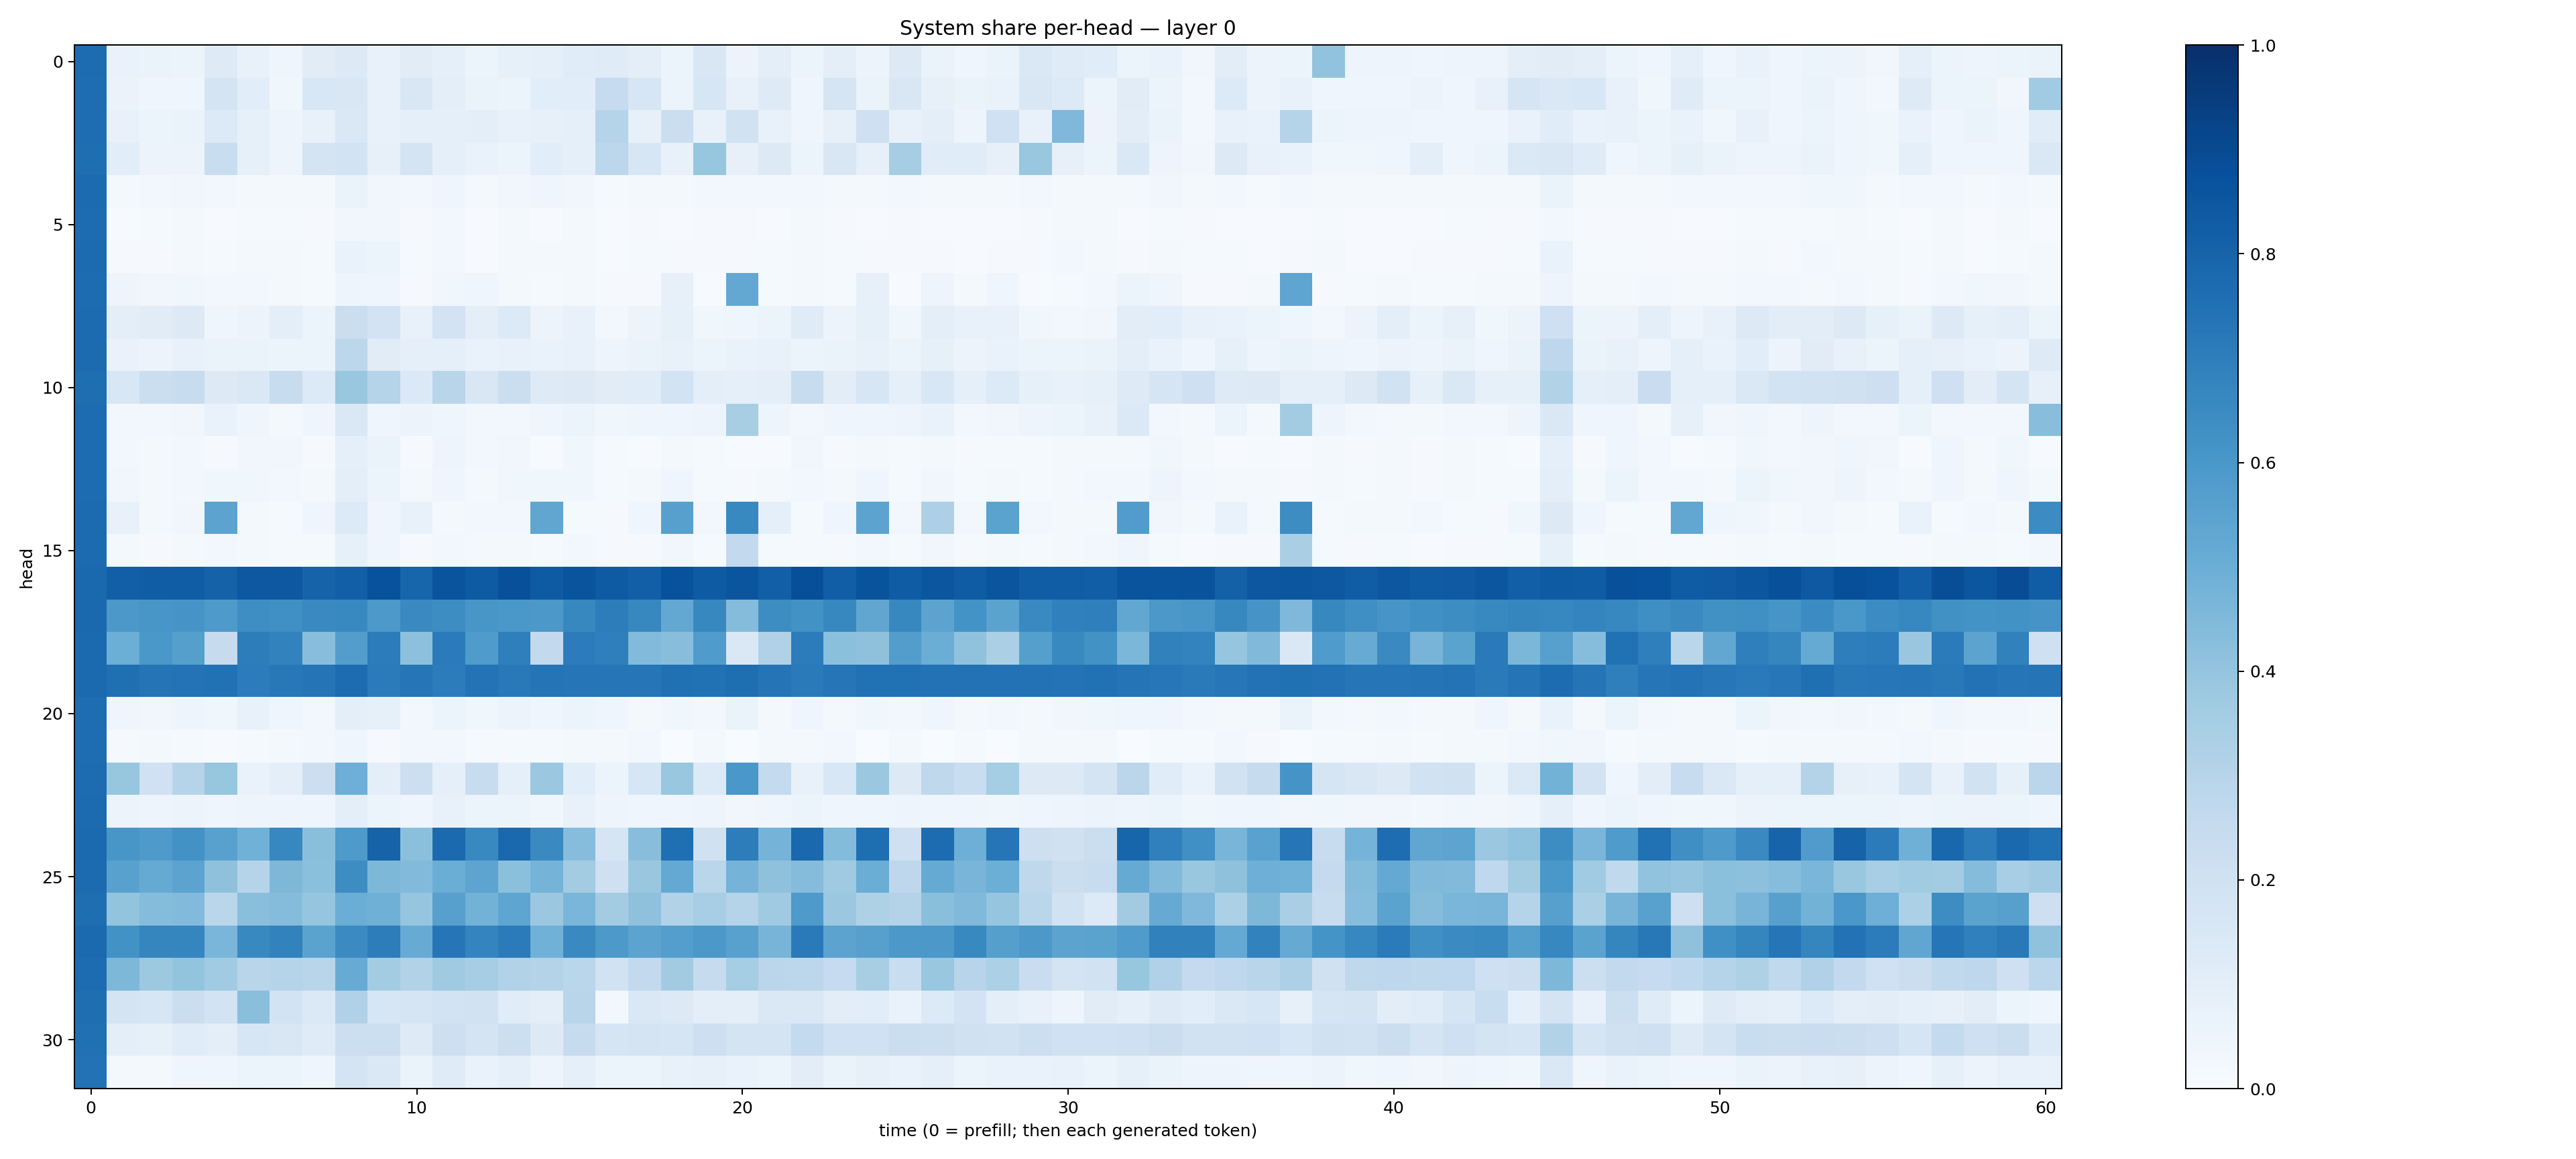

The file beside this chart, header and first rows:
0.76697177, 0.067756616, 0.065212585, 0.05427411, 0.12311722, 0.07316299, 0.04338648, 0.112153605, 0.12846844, 0.07051747, 0.11322947, 0.08976379, 0.059840377, 0.08329037, 0.08959643, 0.113643885, 0.11873504, 0.101221375, 0.06149779, 0.15048832, 0.056275893, 0.09545838, 0.05404207, 0.100804165
0.7648, 0.06494, 0.03992, 0.04464, 0.1783, 0.1078, 0.03516, 0.1548, 0.1495, 0.07206, 0.1511, 0.09547, 0.0653, 0.05183, 0.1089, 0.1074, 0.2483, 0.1625, 0.06139, 0.1588, 0.07364, 0.1229, 0.04674, 0.1697
0.7631, 0.0762, 0.05889, 0.0643, 0.1345, 0.08426, 0.04739, 0.07245, 0.1431, 0.07573, 0.08775, 0.09166, 0.09435, 0.0726, 0.08119, 0.08878, 0.2992, 0.0792, 0.2215, 0.07618, 0.195, 0.07418, 0.0426, 0.08119
0.7615, 0.1084, 0.05484, 0.0554, 0.2335, 0.08461, 0.05038, 0.1745, 0.1856, 0.08111, 0.172, 0.08787, 0.06733, 0.06172, 0.1065, 0.08922, 0.2811, 0.1616, 0.07665, 0.391, 0.08083, 0.1285, 0.06135, 0.15
0.772, 0.02153, 0.02676, 0.03363, 0.02405, 0.02093, 0.0205, 0.02219, 0.06349, 0.03293, 0.02765, 0.04012, 0.02334, 0.0338, 0.04125, 0.03418, 0.01527, 0.02172, 0.01896, 0.03108, 0.02454, 0.02637, 0.02528, 0.01899
0.7693, 0.006866, 0.01235, 0.01806, 0.006811, 0.01435, 0.01519, 0.008433, 0.032, 0.03193, 0.007919, 0.02925, 0.007288, 0.01952, 0.005573, 0.01938, 0.007724, 0.00786, 0.006246, 0.01122, 0.008237, 0.006986, 0.01595, 0.008128
0.773, 0.008125, 0.009622, 0.01673, 0.01173, 0.01751, 0.0162, 0.01357, 0.06969, 0.0542, 0.01439, 0.03107, 0.007161, 0.02128, 0.01617, 0.01896, 0.007495, 0.01239, 0.008489, 0.0103, 0.01013, 0.01528, 0.01629, 0.0128
0.7694, 0.04895, 0.03228, 0.03545, 0.02357, 0.0244, 0.01996, 0.01395, 0.0485, 0.04634, 0.0104, 0.03793, 0.03962, 0.01923, 0.01428, 0.01948, 0.01033, 0.01129, 0.07933, 0.007128, 0.525, 0.01272, 0.01642, 0.01193
0.7705, 0.09932, 0.11, 0.1258, 0.04289, 0.05858, 0.09834, 0.06226, 0.2195, 0.1811, 0.07129, 0.1835, 0.09668, 0.1338, 0.05588, 0.0736, 0.02392, 0.05531, 0.08317, 0.03644, 0.04408, 0.05912, 0.1198, 0.05511
0.7722, 0.06873, 0.05647, 0.07113, 0.06547, 0.06328, 0.05289, 0.06144, 0.2798, 0.113, 0.09078, 0.09278, 0.06843, 0.07322, 0.06732, 0.07554, 0.04755, 0.06459, 0.07498, 0.06131, 0.06669, 0.07209, 0.05896, 0.06347
0.7612, 0.155, 0.222, 0.2415, 0.1294, 0.1463, 0.2416, 0.1358, 0.39, 0.3032, 0.1395, 0.2908, 0.152, 0.2201, 0.1215, 0.1267, 0.1122, 0.1141, 0.1872, 0.09767, 0.08925, 0.09429, 0.2364, 0.1052
0.769, 0.03008, 0.02547, 0.03379, 0.06681, 0.04089, 0.02295, 0.04114, 0.1459, 0.04502, 0.057, 0.04118, 0.02748, 0.0252, 0.04431, 0.05304, 0.03701, 0.04193, 0.04199, 0.04912, 0.3416, 0.04753, 0.02353, 0.04053
0.7677, 0.02843, 0.02273, 0.02813, 0.009972, 0.0326, 0.03199, 0.009548, 0.09261, 0.06334, 0.009189, 0.04791, 0.02348, 0.03515, 0.006842, 0.03553, 0.01226, 0.007701, 0.02141, 0.01364, 0.006126, 0.006938, 0.03197, 0.007974
0.7665, 0.03387, 0.02123, 0.02713, 0.03622, 0.03609, 0.02613, 0.02283, 0.09613, 0.06066, 0.01629, 0.0467, 0.02214, 0.0356, 0.0357, 0.03653, 0.01283, 0.01637, 0.04405, 0.01433, 0.008632, 0.01816, 0.02794, 0.01763
0.7715, 0.07085, 0.02021, 0.03447, 0.5458, 0.01926, 0.01173, 0.03976, 0.1333, 0.0392, 0.07288, 0.01802, 0.02633, 0.03015, 0.5331, 0.01404, 0.0113, 0.04141, 0.5588, 0.02601, 0.6599, 0.09319, 0.01447, 0.04004
0.7699, 0.01607, 0.01135, 0.02227, 0.02628, 0.01922, 0.01375, 0.01243, 0.08479, 0.04208, 0.01162, 0.02417, 0.02111, 0.01763, 0.01302, 0.02629, 0.008776, 0.01104, 0.03169, 0.01323, 0.2614, 0.01328, 0.01332, 0.01073
0.7783, 0.8191, 0.8249, 0.8276, 0.8079, 0.8446, 0.844, 0.8022, 0.8177, 0.8716, 0.796, 0.8619, 0.8353, 0.8776, 0.8331, 0.8599, 0.8359, 0.8178, 0.8721, 0.835, 0.8556, 0.8197, 0.8817, 0.8206
0.7777, 0.5949, 0.6045, 0.6104, 0.5871, 0.637, 0.6305, 0.6539, 0.6591, 0.5921, 0.6547, 0.643, 0.6024, 0.5981, 0.5962, 0.6613, 0.7011, 0.6604, 0.5247, 0.6637, 0.4348, 0.643, 0.6211, 0.6611
0.7748, 0.4963, 0.5978, 0.5644, 0.2452, 0.7008, 0.6817, 0.4289, 0.5717, 0.7067, 0.4156, 0.708, 0.5832, 0.6941, 0.2606, 0.7068, 0.6932, 0.4435, 0.4259, 0.5835, 0.1432, 0.3174, 0.7065, 0.4209
0.7768, 0.7543, 0.7363, 0.7406, 0.7483, 0.7059, 0.7198, 0.7358, 0.768, 0.7081, 0.728, 0.7043, 0.7415, 0.717, 0.7357, 0.7289, 0.7336, 0.7338, 0.7503, 0.7486, 0.7585, 0.7354, 0.7118, 0.7311
0.7651, 0.04635, 0.03487, 0.04775, 0.03878, 0.0754, 0.0455, 0.03114, 0.09412, 0.08442, 0.02788, 0.05918, 0.03649, 0.05531, 0.04158, 0.05937, 0.03956, 0.02231, 0.03537, 0.02519, 0.06534, 0.02038, 0.04498, 0.02103
0.7646, 0.01142, 0.02191, 0.01385, 0.004739, 0.013, 0.01589, 0.0273, 0.04067, 0.01038, 0.02916, 0.02794, 0.01223, 0.01283, 0.01175, 0.01678, 0.02084, 0.02608, 0.001726, 0.01737, 0.000914, 0.01901, 0.02074, 0.02573
0.7683, 0.3909, 0.2015, 0.2984, 0.3943, 0.06946, 0.0944, 0.2152, 0.4948, 0.09434, 0.2187, 0.08672, 0.2379, 0.08834, 0.3801, 0.1059, 0.05116, 0.1578, 0.3906, 0.1356, 0.6011, 0.2541, 0.07067, 0.153
0.7698, 0.05346, 0.04948, 0.05479, 0.04282, 0.04831, 0.04985, 0.04364, 0.09857, 0.06186, 0.04103, 0.07308, 0.05259, 0.05389, 0.03527, 0.07034, 0.04843, 0.04349, 0.04089, 0.04723, 0.03337, 0.04052, 0.05235, 0.04212
0.7755, 0.6048, 0.5888, 0.6248, 0.5569, 0.4848, 0.665, 0.4223, 0.5892, 0.8033, 0.4218, 0.7734, 0.6587, 0.7786, 0.6527, 0.43, 0.1659, 0.4274, 0.7565, 0.1988, 0.7019, 0.4747, 0.7807, 0.4399
0.7729, 0.5561, 0.5163, 0.5462, 0.4104, 0.2986, 0.4562, 0.418, 0.6435, 0.4554, 0.4444, 0.5009, 0.5414, 0.4209, 0.4763, 0.3557, 0.21, 0.3835, 0.5205, 0.2873, 0.4743, 0.4113, 0.4353, 0.369
0.7606, 0.4011, 0.4361, 0.4442, 0.2885, 0.4245, 0.435, 0.3977, 0.501, 0.4914, 0.3965, 0.5621, 0.4784, 0.5368, 0.3795, 0.4633, 0.3562, 0.4116, 0.3108, 0.3443, 0.3025, 0.37, 0.5889, 0.3807
0.7751, 0.6228, 0.6718, 0.6695, 0.4648, 0.6594, 0.6822, 0.5478, 0.6489, 0.7028, 0.508, 0.727, 0.6757, 0.7076, 0.4845, 0.6528, 0.5925, 0.5432, 0.5672, 0.5942, 0.5558, 0.4709, 0.7137, 0.5453
0.7693, 0.4569, 0.3784, 0.3994, 0.364, 0.2925, 0.3016, 0.2926, 0.5109, 0.3588, 0.3159, 0.3703, 0.3491, 0.3141, 0.3062, 0.2887, 0.1948, 0.2606, 0.3599, 0.2426, 0.3519, 0.2832, 0.2794, 0.2467
0.7602, 0.1754, 0.1636, 0.2198, 0.1852, 0.423, 0.1848, 0.1392, 0.3172, 0.161, 0.1695, 0.1874, 0.1931, 0.1152, 0.09565, 0.2914, 0.02453, 0.1439, 0.132, 0.1006, 0.09448, 0.1416, 0.1417, 0.1024
0.7529, 0.1005, 0.08405, 0.1167, 0.09455, 0.1635, 0.1496, 0.12, 0.218, 0.2171, 0.1243, 0.2121, 0.1792, 0.2158, 0.1322, 0.2455, 0.1688, 0.1724, 0.1715, 0.2136, 0.1748, 0.1797, 0.2572, 0.1998
0.7452, 0.01592, 0.01662, 0.04026, 0.04665, 0.06092, 0.05412, 0.04529, 0.1776, 0.1425, 0.06428, 0.1203, 0.0697, 0.09246, 0.04938, 0.08999, 0.05217, 0.05127, 0.07456, 0.07977, 0.06834, 0.06013, 0.1027, 0.06267
